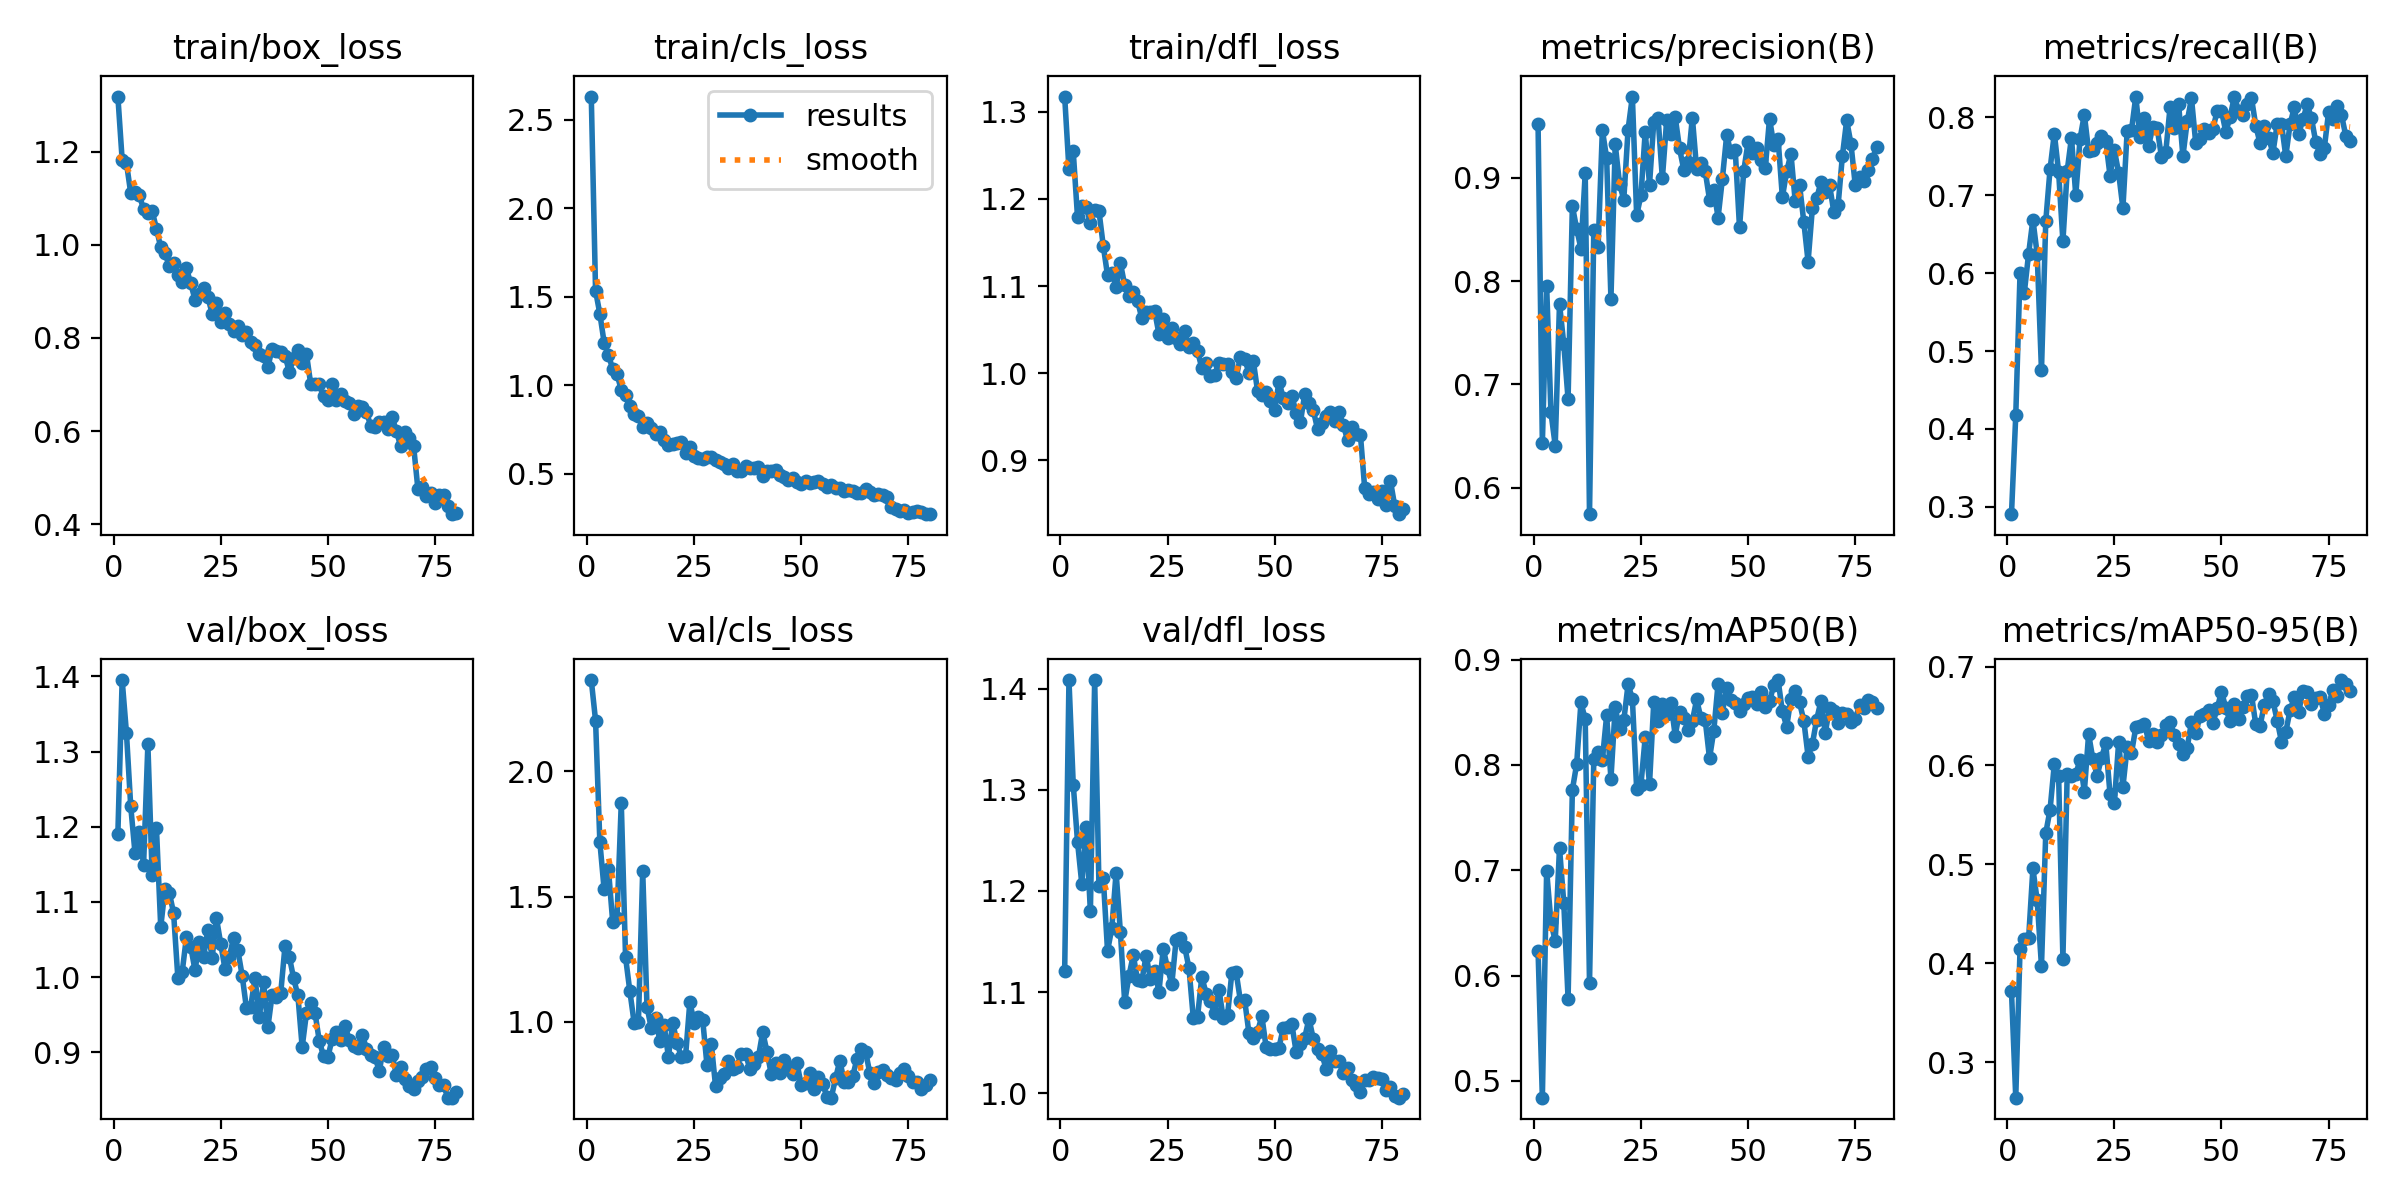

The table this chart was drawn from, first rows:
epoch, time, train/box_loss, train/cls_loss, train/dfl_loss, metrics/precision(B), metrics/recall(B), metrics/mAP50(B), metrics/mAP50-95(B), val/box_loss, val/cls_loss, val/dfl_loss, lr/pg0, lr/pg1, lr/pg2
1, 6.476, 1.318, 2.632, 1.318, 0.9519, 0.2905, 0.6236, 0.3719, 1.191, 2.364, 1.121, 0.0005471, 0.0005471, 0.0005471
2, 10.19, 1.182, 1.534, 1.234, 0.6431, 0.4172, 0.4842, 0.2643, 1.395, 2.203, 1.409, 0.001089, 0.001089, 0.001089
3, 13.55, 1.175, 1.404, 1.255, 0.7954, 0.6, 0.6996, 0.4148, 1.325, 1.719, 1.305, 0.001617, 0.001617, 0.001617
4, 16.9, 1.111, 1.241, 1.179, 0.6731, 0.575, 0.6509, 0.4251, 1.227, 1.528, 1.248, 0.001605, 0.001605, 0.001605
5, 20.22, 1.113, 1.171, 1.192, 0.6408, 0.625, 0.6327, 0.4254, 1.165, 1.61, 1.207, 0.001584, 0.001584, 0.001584
6, 23.54, 1.106, 1.092, 1.19, 0.7781, 0.6687, 0.7214, 0.4959, 1.193, 1.398, 1.263, 0.001564, 0.001564, 0.001564
7, 26.92, 1.077, 1.063, 1.173, 0.739, 0.6242, 0.6691, 0.4636, 1.149, 1.416, 1.18, 0.001543, 0.001543, 0.001543
8, 30.24, 1.068, 0.9735, 1.187, 0.6857, 0.475, 0.5781, 0.3972, 1.309, 1.873, 1.409, 0.001523, 0.001523, 0.001523
9, 33.67, 1.073, 0.9444, 1.186, 0.8729, 0.6667, 0.7764, 0.5317, 1.135, 1.257, 1.205, 0.001502, 0.001502, 0.001502
10, 36.97, 1.034, 0.8831, 1.146, 0.8507, 0.7333, 0.8007, 0.5551, 1.198, 1.122, 1.213, 0.001481, 0.001481, 0.001481
11, 40.33, 0.9944, 0.8365, 1.112, 0.8316, 0.7792, 0.8594, 0.6015, 1.067, 0.9962, 1.141, 0.001461, 0.001461, 0.001461
12, 43.81, 0.9818, 0.8247, 1.115, 0.9044, 0.7299, 0.8434, 0.5896, 1.117, 0.999, 1.163, 0.00144, 0.00144, 0.00144
13, 47.2, 0.9538, 0.7649, 1.1, 0.5743, 0.641, 0.593, 0.4049, 1.112, 1.602, 1.218, 0.001419, 0.001419, 0.001419
14, 50.54, 0.9607, 0.7845, 1.126, 0.8494, 0.7312, 0.8052, 0.5909, 1.085, 1.06, 1.159, 0.001399, 0.001399, 0.001399
15, 54.07, 0.9344, 0.7576, 1.101, 0.8328, 0.7741, 0.8125, 0.5898, 0.9988, 0.9736, 1.09, 0.001378, 0.001378, 0.001378
16, 57.33, 0.9202, 0.7262, 1.089, 0.9463, 0.7, 0.8052, 0.5917, 1.006, 1.014, 1.116, 0.001358, 0.001358, 0.001358
17, 60.82, 0.9497, 0.7329, 1.094, 0.9193, 0.7725, 0.847, 0.6051, 1.054, 0.9243, 1.137, 0.001337, 0.001337, 0.001337
18, 64.3, 0.9169, 0.6924, 1.083, 0.7828, 0.8036, 0.787, 0.5736, 1.041, 0.9859, 1.112, 0.001316, 0.001316, 0.001316
19, 67.6, 0.882, 0.6642, 1.063, 0.9327, 0.7567, 0.8548, 0.6317, 1.009, 0.8593, 1.111, 0.001296, 0.001296, 0.001296
20, 71.01, 0.8949, 0.6691, 1.07, 0.8943, 0.7582, 0.834, 0.6061, 1.047, 0.9968, 1.136, 0.001275, 0.001275, 0.001275
21, 74.38, 0.9069, 0.6752, 1.071, 0.879, 0.7667, 0.8424, 0.5898, 1.027, 0.9164, 1.113, 0.001254, 0.001254, 0.001254
22, 77.71, 0.8873, 0.6818, 1.071, 0.9469, 0.7755, 0.8765, 0.6076, 1.062, 0.8596, 1.121, 0.001234, 0.001234, 0.001234
23, 81.04, 0.8522, 0.6148, 1.045, 0.9788, 0.7699, 0.863, 0.6226, 1.026, 0.8625, 1.101, 0.001213, 0.001213, 0.001213
24, 84.27, 0.8752, 0.6495, 1.063, 0.8638, 0.725, 0.7774, 0.5707, 1.078, 1.08, 1.143, 0.001193, 0.001193, 0.001193
25, 87.8, 0.8351, 0.6009, 1.04, 0.8831, 0.7583, 0.7812, 0.5619, 1.044, 0.996, 1.124, 0.001172, 0.001172, 0.001172
26, 91.24, 0.8526, 0.5909, 1.052, 0.9448, 0.7288, 0.8265, 0.6233, 1.011, 1.021, 1.108, 0.001151, 0.001151, 0.001151
27, 94.53, 0.8298, 0.5806, 1.041, 0.8936, 0.6833, 0.7819, 0.5782, 1.027, 1.007, 1.152, 0.001131, 0.001131, 0.001131
28, 97.83, 0.8141, 0.5964, 1.034, 0.9545, 0.783, 0.8599, 0.6187, 1.053, 0.8258, 1.154, 0.00111, 0.00111, 0.00111
29, 101, 0.8247, 0.5928, 1.048, 0.9581, 0.7833, 0.8417, 0.6124, 1.035, 0.912, 1.145, 0.001089, 0.001089, 0.001089
30, 104.3, 0.8062, 0.5755, 1.03, 0.8994, 0.8266, 0.8583, 0.6384, 1.002, 0.7419, 1.124, 0.001069, 0.001069, 0.001069
31, 107.6, 0.8125, 0.5659, 1.035, 0.9557, 0.775, 0.8488, 0.6402, 0.9586, 0.776, 1.075, 0.001048, 0.001048, 0.001048
32, 111, 0.7903, 0.5536, 1.026, 0.9422, 0.7989, 0.8585, 0.6422, 0.9609, 0.7904, 1.076, 0.001027, 0.001027, 0.001027
33, 114.4, 0.7843, 0.5319, 1.006, 0.959, 0.7636, 0.8278, 0.6249, 0.9989, 0.8439, 1.115, 0.001007, 0.001007, 0.001007
34, 117.9, 0.7648, 0.5557, 1.012, 0.9285, 0.7879, 0.8506, 0.6321, 0.9467, 0.8112, 1.099, 0.0009862, 0.0009862, 0.0009862
35, 121.3, 0.7622, 0.5161, 0.9971, 0.9079, 0.7859, 0.845, 0.6233, 0.9933, 0.821, 1.091, 0.0009656, 0.0009656, 0.0009656
36, 124.6, 0.7377, 0.5136, 0.9983, 0.9151, 0.7492, 0.8332, 0.6308, 0.9334, 0.8716, 1.079, 0.000945, 0.000945, 0.000945
37, 127.9, 0.7765, 0.5419, 1.012, 0.9584, 0.7554, 0.8418, 0.6405, 0.9768, 0.8725, 1.102, 0.0009244, 0.0009244, 0.0009244
38, 131.3, 0.7715, 0.5329, 1.01, 0.9082, 0.813, 0.8622, 0.6442, 0.973, 0.8109, 1.074, 0.0009037, 0.0009037, 0.0009037
39, 134.6, 0.7688, 0.5319, 1.01, 0.914, 0.7868, 0.8443, 0.6307, 0.9789, 0.8314, 1.077, 0.0008831, 0.0008831, 0.0008831
40, 138.1, 0.7619, 0.5363, 1.002, 0.9064, 0.8167, 0.8426, 0.6215, 1.042, 0.8592, 1.119, 0.0008625, 0.0008625, 0.0008625
41, 141.6, 0.7273, 0.4894, 0.9943, 0.8791, 0.75, 0.8063, 0.6119, 1.027, 0.9593, 1.12, 0.0008418, 0.0008418, 0.0008418
42, 144.9, 0.756, 0.5139, 1.019, 0.8882, 0.7949, 0.8325, 0.618, 0.9984, 0.8796, 1.091, 0.0008212, 0.0008212, 0.0008212
43, 148.2, 0.7735, 0.5171, 1.016, 0.8616, 0.8243, 0.8773, 0.6438, 0.9757, 0.7902, 1.092, 0.0008006, 0.0008006, 0.0008006
44, 151.5, 0.7469, 0.5218, 1, 0.8991, 0.7665, 0.8498, 0.6333, 0.9069, 0.8352, 1.059, 0.0007799, 0.0007799, 0.0007799
45, 154.8, 0.7657, 0.4948, 1.015, 0.9412, 0.7728, 0.8732, 0.6497, 0.9521, 0.7954, 1.055, 0.0007593, 0.0007593, 0.0007593
46, 158.3, 0.7005, 0.4788, 0.9797, 0.9246, 0.785, 0.8619, 0.6516, 0.9653, 0.8466, 1.061, 0.0007387, 0.0007387, 0.0007387
47, 161.7, 0.7013, 0.4633, 0.9746, 0.927, 0.7799, 0.8587, 0.6555, 0.9522, 0.8099, 1.076, 0.0007181, 0.0007181, 0.0007181
48, 165.1, 0.7011, 0.4733, 0.9791, 0.852, 0.7853, 0.8514, 0.6432, 0.9147, 0.7908, 1.046, 0.0006974, 0.0006974, 0.0006974
49, 168.5, 0.6745, 0.4501, 0.968, 0.9071, 0.8083, 0.8579, 0.6577, 0.8948, 0.8337, 1.044, 0.0006768, 0.0006768, 0.0006768
50, 171.9, 0.6676, 0.4388, 0.9578, 0.9346, 0.8083, 0.8635, 0.6747, 0.8937, 0.7467, 1.044, 0.0006562, 0.0006562, 0.0006562
51, 175.3, 0.7005, 0.4578, 0.9905, 0.9243, 0.7815, 0.8642, 0.6581, 0.918, 0.7572, 1.045, 0.0006355, 0.0006355, 0.0006355
52, 178.7, 0.6675, 0.4462, 0.9717, 0.929, 0.8, 0.8577, 0.6447, 0.9268, 0.7953, 1.065, 0.0006149, 0.0006149, 0.0006149
53, 181.9, 0.6789, 0.4545, 0.9663, 0.9174, 0.8267, 0.8691, 0.6617, 0.9167, 0.7301, 1.066, 0.0005943, 0.0005943, 0.0005943
54, 185.1, 0.6649, 0.4559, 0.9742, 0.9091, 0.8083, 0.8554, 0.6466, 0.9348, 0.7807, 1.068, 0.0005737, 0.0005737, 0.0005737
55, 188.3, 0.6597, 0.4441, 0.9548, 0.9575, 0.8025, 0.8603, 0.6593, 0.9166, 0.7499, 1.041, 0.000553, 0.000553, 0.000553
56, 191.6, 0.6372, 0.4253, 0.944, 0.9318, 0.8167, 0.8758, 0.6702, 0.9089, 0.7011, 1.049, 0.0005324, 0.0005324, 0.0005324
57, 194.8, 0.6541, 0.4376, 0.9758, 0.9377, 0.8247, 0.8806, 0.6712, 0.9052, 0.6968, 1.055, 0.0005118, 0.0005118, 0.0005118
58, 198.3, 0.6527, 0.4192, 0.9657, 0.8813, 0.7893, 0.8508, 0.6415, 0.9235, 0.7748, 1.074, 0.0004911, 0.0004911, 0.0004911
59, 201.8, 0.6414, 0.4162, 0.9578, 0.9063, 0.7667, 0.8365, 0.6403, 0.905, 0.8447, 1.054, 0.0004705, 0.0004705, 0.0004705
60, 205.1, 0.6108, 0.3997, 0.9359, 0.9234, 0.7891, 0.863, 0.6616, 0.8967, 0.7605, 1.044, 0.0004499, 0.0004499, 0.0004499
... 20 more rows
